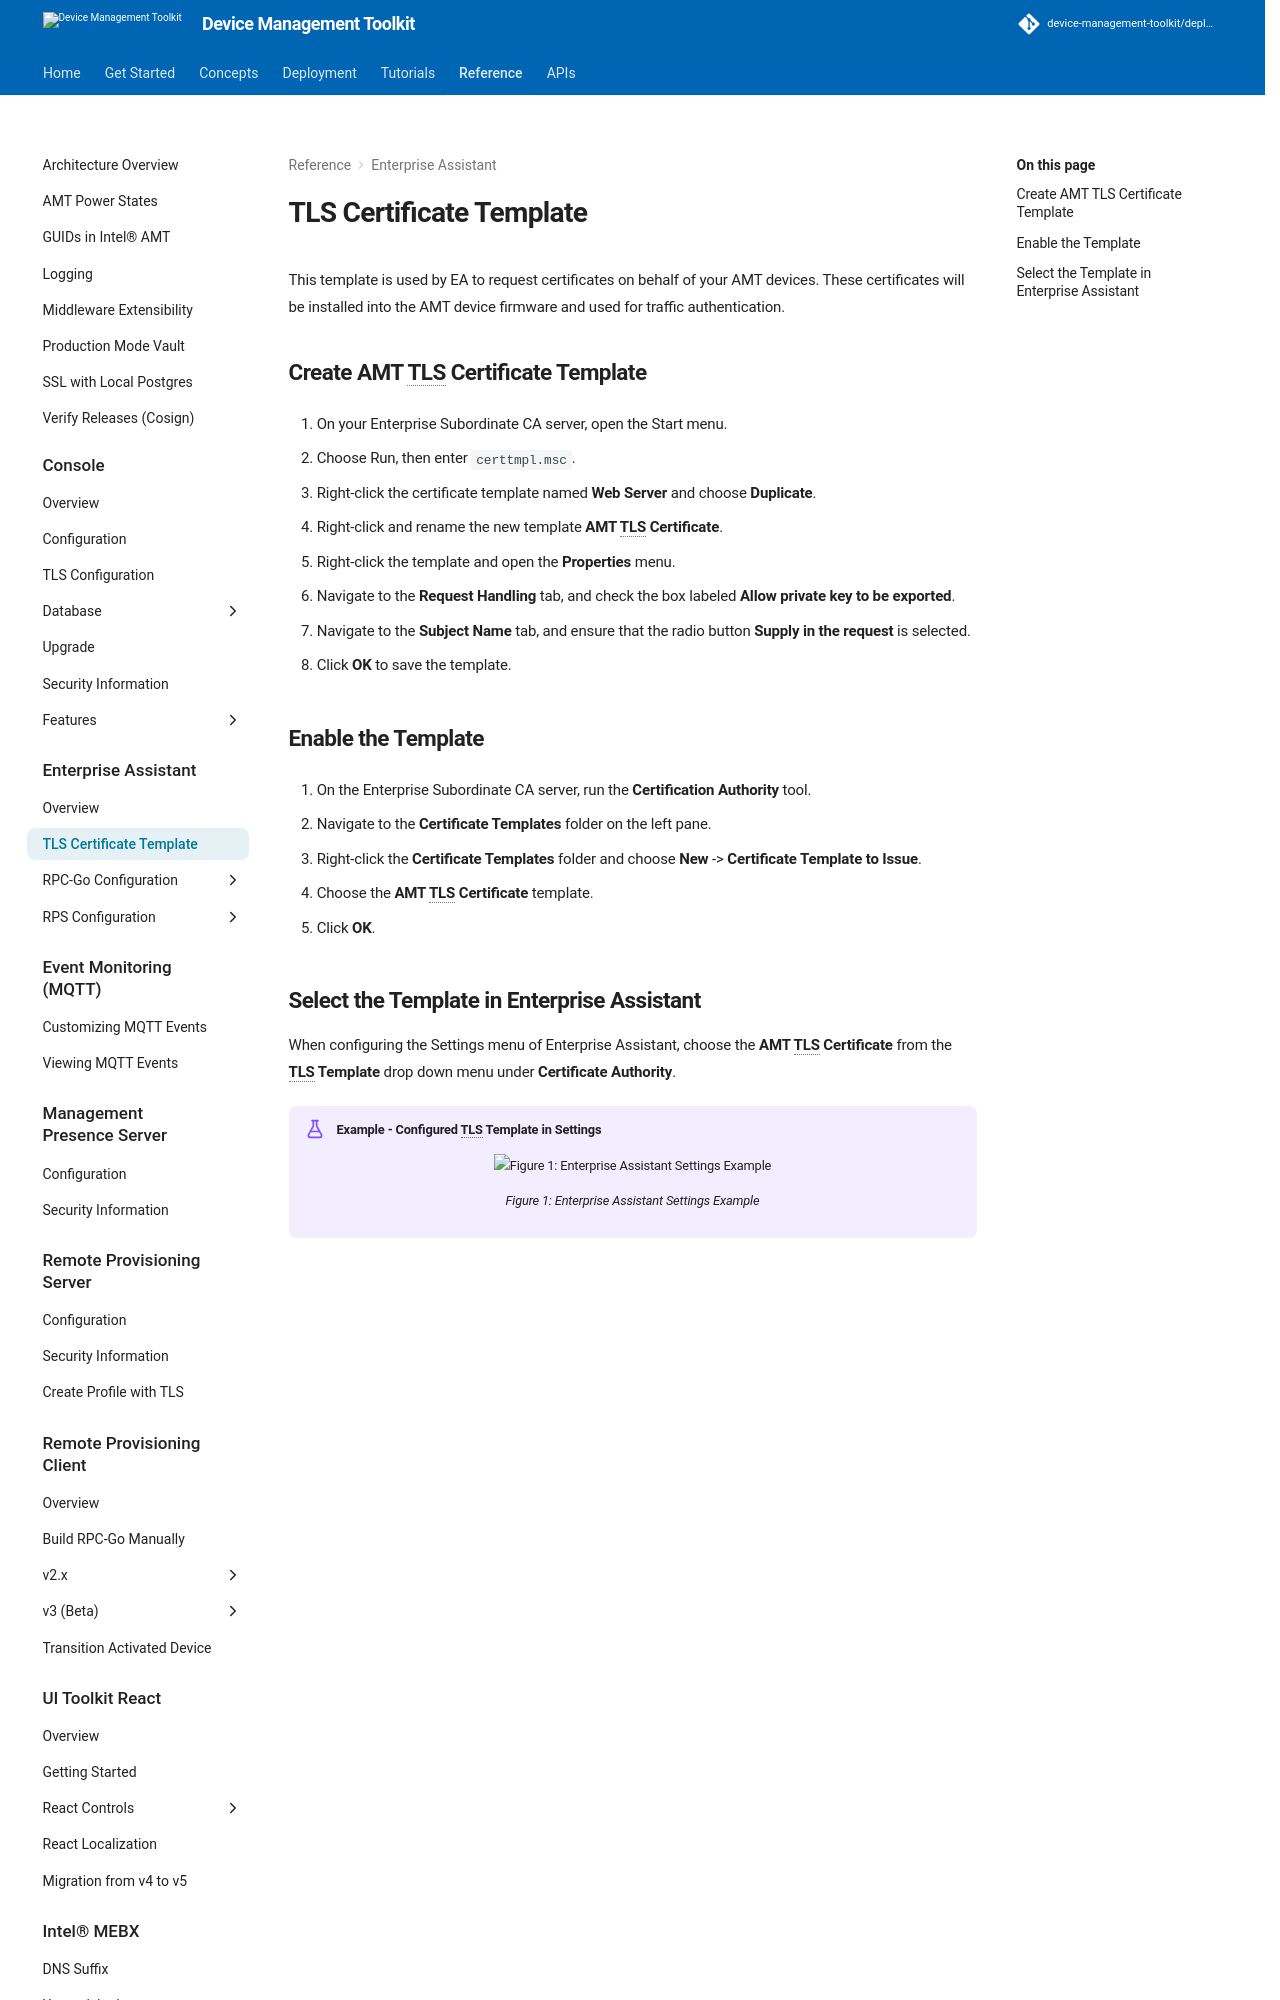

repository: device-management-toolkit/docs · page: 2.40/Reference/EA/tlsCertTemplate/index.html · generator: mkdocs



This template is used by EA to request certificates on behalf of your AMT devices. These certificates will be installed into the AMT device firmware and used for traffic authentication.

## Create AMT TLS Certificate Template

1. On your Enterprise Subordinate CA server, open the Start menu.

2. Choose Run, then enter `certtmpl.msc`.

3. Right-click the certificate template named **Web Server** and choose **Duplicate**.

4. Right-click and rename the new template **AMT TLS Certificate**.

5. Right-click the template and open the **Properties** menu.

6. Navigate to the **Request Handling** tab, and check the box labeled **Allow private key to be exported**.

7. Navigate to the **Subject Name** tab, and ensure that the radio button **Supply in the request** is selected.

8. Click **OK** to save the template.

## Enable the Template

1. On the Enterprise Subordinate CA server, run the **Certification Authority** tool.

2. Navigate to the **Certificate Templates** folder on the left pane.

3. Right-click the **Certificate Templates** folder and choose **New** -> **Certificate Template to Issue**.

4. Choose the **AMT TLS Certificate** template.

5. Click **OK**.
